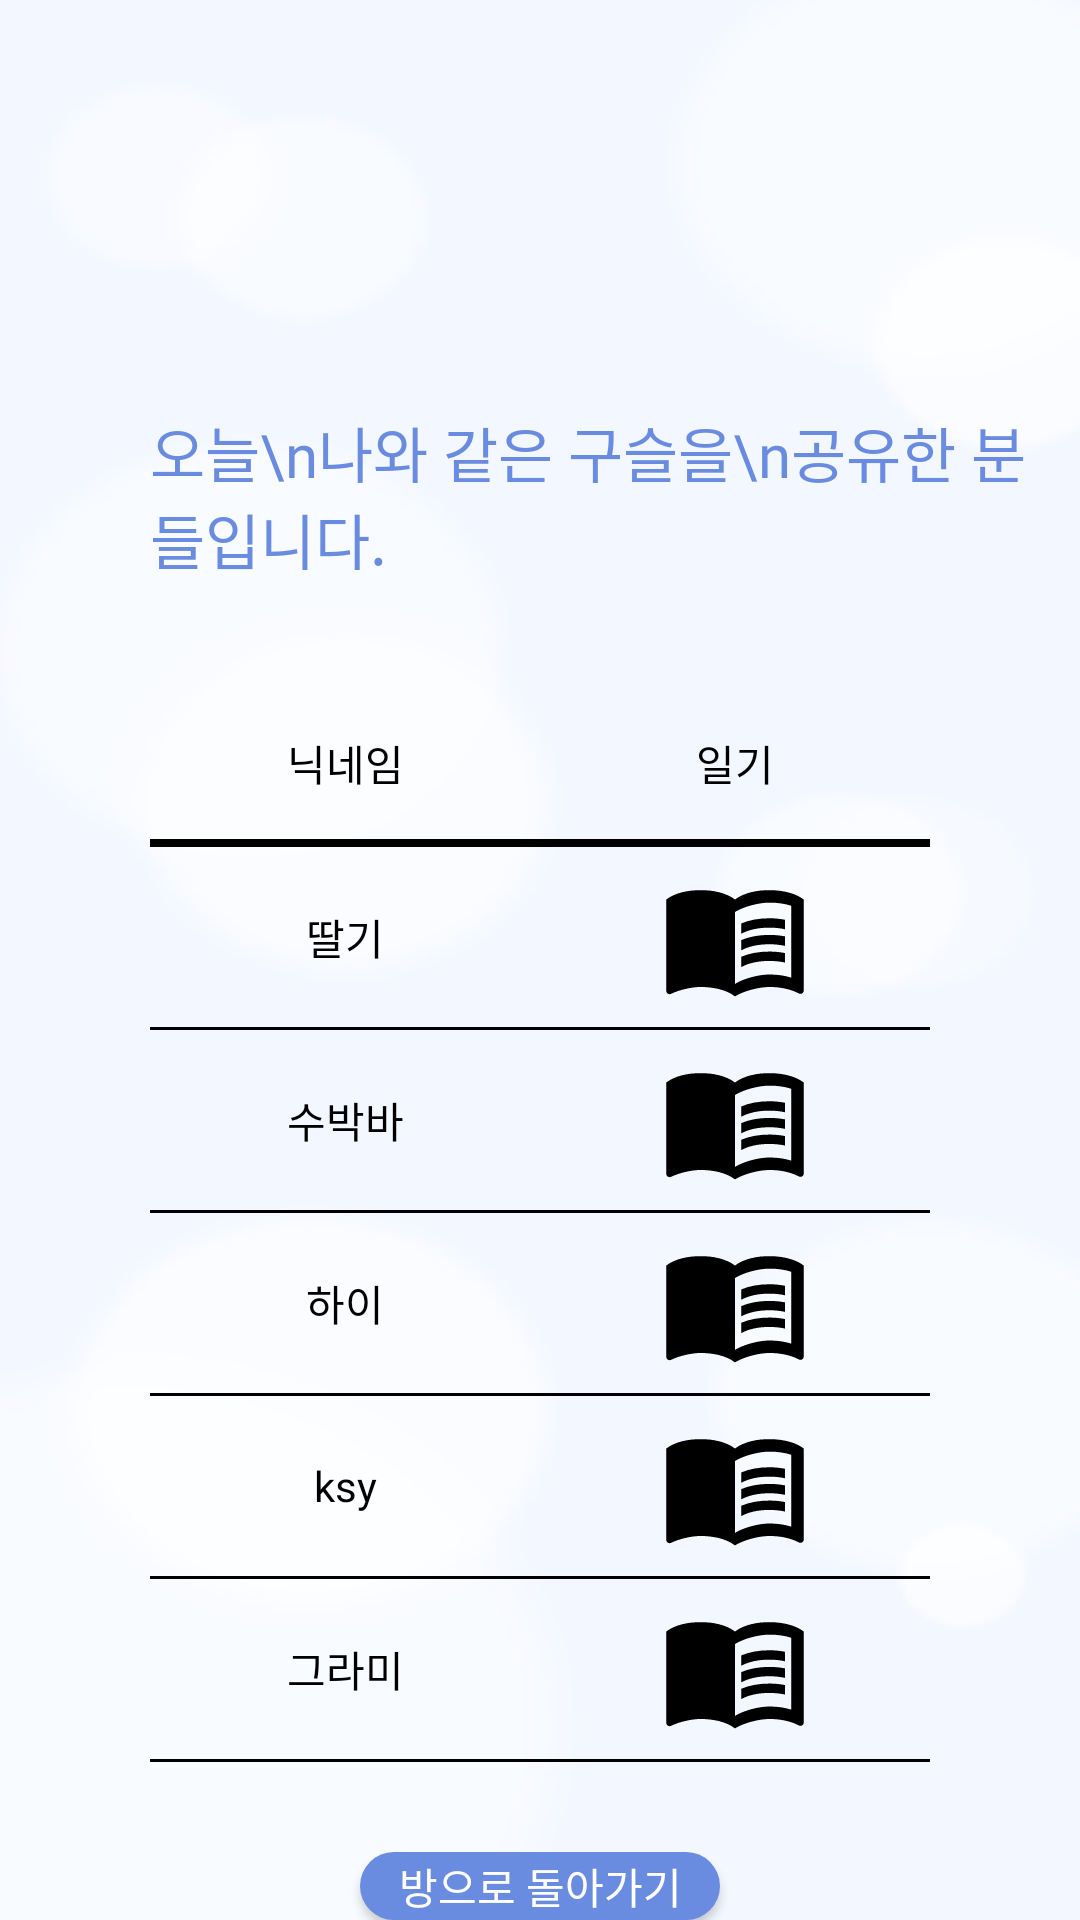

This screen was rendered from an Android layout file. Write that file and the resources it references.
<!-- AndroidManifest.xml: application theme Theme.EmotionDiary.NoActionBar -->
<!-- res/layout/activity_share_list.xml -->
<?xml version="1.0" encoding="utf-8"?>
<LinearLayout xmlns:android="http://schemas.android.com/apk/res/android"
    xmlns:tools="http://schemas.android.com/tools"
    android:layout_width="match_parent"
    android:layout_height="match_parent"
    xmlns:app="http://schemas.android.com/apk/res-auto"
    android:orientation="vertical"
    android:background="@drawable/back_img"
    tools:context=".ShareList">

    <androidx.appcompat.widget.Toolbar
        app:layout_constraintTop_toTopOf="parent"
        android:id="@+id/toolbar"
        android:layout_width="match_parent"
        android:layout_height="wrap_content"
        app:theme="@style/ToolbarTheme" >

    </androidx.appcompat.widget.Toolbar>


    <LinearLayout
        android:layout_width="match_parent"
        android:layout_height="wrap_content"
        android:orientation="vertical">

        <TextView
            android:id="@+id/title"
            android:layout_width="wrap_content"
            android:layout_height="wrap_content"
            android:layout_marginStart="50dp"
            android:layout_marginTop="80dp"
            android:layout_marginBottom="50dp"
            android:text="오늘\n나와 같은 구슬을\n공유한 분들입니다."
            android:textAlignment="viewStart"
            android:textSize="20sp"
            android:fontFamily="@font/applesdgothicneo"
            android:textColor="#6A8CE0"/>
    </LinearLayout>

    <LinearLayout
        android:layout_width="match_parent"
        android:layout_height="wrap_content"
        android:orientation="vertical"
        android:layout_marginHorizontal="50dp">

        <LinearLayout
            android:layout_width="match_parent"
            android:layout_height="wrap_content"
            android:orientation="horizontal"
            android:gravity="center"
            android:layout_marginBottom="15dp">

            <TextView
                android:id="@+id/nickname"
                android:layout_width="0dp"
                android:layout_height="wrap_content"
                android:text="닉네임"
                android:fontFamily="@font/applesdgothicneo"
                android:layout_weight="1"
                android:textAlignment="center"
                android:textColor="@color/black"/>

            <TextView
                android:id="@+id/diary"
                android:layout_width="0dp"
                android:layout_height="wrap_content"
                android:text="일기"
                android:fontFamily="@font/applesdgothicneo"
                android:layout_weight="1"
                android:textAlignment="center"
                android:textColor="@color/black"/>

        </LinearLayout>

        <View
            android:id="@+id/main_divider"
            android:layout_width="match_parent"
            android:layout_height="2.5dp"
            android:background="@color/black"/>

        <LinearLayout
            android:layout_width="match_parent"
            android:layout_height="wrap_content"
            android:orientation="horizontal"
            android:gravity="center"
            android:layout_marginVertical="5dp">

            <TextView
                android:id="@+id/name_view1"
                android:layout_width="0dp"
                android:layout_height="wrap_content"
                android:text="딸기"
                android:fontFamily="@font/applesdgothicneo"
                android:textAlignment="center"
                android:layout_weight="1"
                android:textColor="@color/black"/>

            <ImageButton
                android:id="@+id/read_btn1"
                android:layout_width="0dp"
                android:layout_height="wrap_content"
                android:layout_weight="1"
                android:background="@android:color/transparent"
                android:minHeight="48dp"
                android:src="@drawable/ic_baseline_menu_book_24"
                app:tint="@color/black" />

        </LinearLayout>

        <View
            android:id="@+id/divider1"
            android:layout_width="match_parent"
            android:layout_height="1dp"
            android:background="@color/black"/>

        <LinearLayout
            android:layout_width="match_parent"
            android:layout_height="wrap_content"
            android:orientation="horizontal"
            android:gravity="center"
            android:layout_marginVertical="5dp">

            <TextView
                android:id="@+id/name_view2"
                android:layout_width="0dp"
                android:layout_height="wrap_content"
                android:text="수박바"
                android:fontFamily="@font/applesdgothicneo"
                android:textAlignment="center"
                android:layout_weight="1"
                android:textColor="@color/black"/>

            <ImageButton
                android:id="@+id/read_btn2"
                android:layout_width="0dp"
                android:layout_height="wrap_content"
                android:layout_weight="1"
                android:background="@android:color/transparent"
                android:minHeight="48dp"
                android:src="@drawable/ic_baseline_menu_book_24"
                app:tint="@color/black" />

        </LinearLayout>

        <View
            android:id="@+id/divider2"
            android:layout_width="match_parent"
            android:layout_height="1dp"
            android:background="@color/black" />

        <LinearLayout
            android:layout_width="match_parent"
            android:layout_height="wrap_content"
            android:layout_marginVertical="5dp"
            android:gravity="center"
            android:orientation="horizontal">

            <TextView
                android:id="@+id/name_view3"
                android:layout_width="0dp"
                android:layout_height="wrap_content"
                android:layout_weight="1"
                android:text="하이"
                android:fontFamily="@font/applesdgothicneo"
                android:textAlignment="center"
                android:textColor="@color/black"/>

            <ImageButton
                android:id="@+id/read_btn3"
                android:layout_width="0dp"
                android:layout_height="wrap_content"
                android:layout_weight="1"
                android:background="@android:color/transparent"
                android:minHeight="48dp"
                android:src="@drawable/ic_baseline_menu_book_24"
                app:tint="@color/black" />
        </LinearLayout>

        <View
            android:id="@+id/divider3"
            android:layout_width="match_parent"
            android:layout_height="1dp"
            android:background="@color/black"/>

        <LinearLayout
            android:layout_width="match_parent"
            android:layout_height="wrap_content"
            android:orientation="horizontal"
            android:gravity="center"
            android:layout_marginVertical="5dp">

            <TextView
                android:id="@+id/name_view4"
                android:layout_width="0dp"
                android:layout_height="wrap_content"
                android:text="ksy"
                android:fontFamily="@font/applesdgothicneo"
                android:layout_weight="1"
                android:textAlignment="center"
                android:textColor="@color/black"/>

            <ImageButton
                android:id="@+id/read_btn4"
                android:layout_width="0dp"
                android:layout_height="wrap_content"
                android:layout_weight="1"
                android:background="@android:color/transparent"
                android:minHeight="48dp"
                android:src="@drawable/ic_baseline_menu_book_24"
                app:tint="@color/black" />
        </LinearLayout>

        <View
            android:id="@+id/divider4"
            android:layout_width="match_parent"
            android:layout_height="1dp"
            android:background="@color/black"/>

        <LinearLayout
            android:layout_width="match_parent"
            android:layout_height="wrap_content"
            android:orientation="horizontal"
            android:gravity="center"
            android:layout_marginVertical="5dp">

            <TextView
                android:id="@+id/name_view5"
                android:layout_width="0dp"
                android:layout_height="wrap_content"
                android:layout_weight="1"
                android:text="그라미"
                android:fontFamily="@font/applesdgothicneo"
                android:textAlignment="center"
                android:textColor="@color/black"/>

            <ImageButton
                android:id="@+id/read_btn5"
                android:layout_width="0dp"
                android:layout_height="wrap_content"
                android:layout_weight="1"
                android:background="@android:color/transparent"
                android:minHeight="48dp"
                android:src="@drawable/ic_baseline_menu_book_24"
                app:tint="@color/black" />
        </LinearLayout>

        <View
            android:id="@+id/divider5"
            android:layout_width="match_parent"
            android:layout_height="1dp"
            android:background="@color/black"/>

        <Button
            android:id="@+id/home_btn"
            android:layout_width="120dp"
            android:layout_height="wrap_content"
            android:text="방으로 돌아가기"
            android:fontFamily="@font/applesdgothicneo"
            android:background="@drawable/btn_style2"
            android:textColor="@color/white"
            android:layout_gravity="center"
            android:layout_marginTop="30dp"/>


    </LinearLayout>
</LinearLayout>
<!-- resources referenced by this layout -->
<resources>
  <!-- drawable back_img: png bitmap (drawable-v24, 37606 bytes) -->
  <!-- drawable btn_style2 (drawable) -->
  <?xml version="1.0" encoding="utf-8"?>
  <shape xmlns:android="http://schemas.android.com/apk/res/android">
      <corners
          android:radius="15dp"
          />
      <solid
          android:color="#6A8CE0"
          />
  </shape>
  <!-- drawable ic_baseline_menu_book_24 (drawable) -->
  <vector xmlns:android="http://schemas.android.com/apk/res/android"
      android:width="50dp"
      android:height="50dp"
      android:viewportWidth="24"
      android:viewportHeight="24"
      android:tint="@color/black">
    <path
        android:fillColor="@android:color/white"
        android:pathData="M21,5c-1.11,-0.35 -2.33,-0.5 -3.5,-0.5c-1.95,0 -4.05,0.4 -5.5,1.5c-1.45,-1.1 -3.55,-1.5 -5.5,-1.5S2.45,4.9 1,6v14.65c0,0.25 0.25,0.5 0.5,0.5c0.1,0 0.15,-0.05 0.25,-0.05C3.1,20.45 5.05,20 6.5,20c1.95,0 4.05,0.4 5.5,1.5c1.35,-0.85 3.8,-1.5 5.5,-1.5c1.65,0 3.35,0.3 4.75,1.05c0.1,0.05 0.15,0.05 0.25,0.05c0.25,0 0.5,-0.25 0.5,-0.5V6C22.4,5.55 21.75,5.25 21,5zM21,18.5c-1.1,-0.35 -2.3,-0.5 -3.5,-0.5c-1.7,0 -4.15,0.65 -5.5,1.5V8c1.35,-0.85 3.8,-1.5 5.5,-1.5c1.2,0 2.4,0.15 3.5,0.5V18.5z"/>
    <path
        android:fillColor="@android:color/white"
        android:pathData="M17.5,10.5c0.88,0 1.73,0.09 2.5,0.26V9.24C19.21,9.09 18.36,9 17.5,9c-1.7,0 -3.24,0.29 -4.5,0.83v1.66C14.13,10.85 15.7,10.5 17.5,10.5z"/>
    <path
        android:fillColor="@android:color/white"
        android:pathData="M13,12.49v1.66c1.13,-0.64 2.7,-0.99 4.5,-0.99c0.88,0 1.73,0.09 2.5,0.26V11.9c-0.79,-0.15 -1.64,-0.24 -2.5,-0.24C15.8,11.66 14.26,11.96 13,12.49z"/>
    <path
        android:fillColor="@android:color/white"
        android:pathData="M17.5,14.33c-1.7,0 -3.24,0.29 -4.5,0.83v1.66c1.13,-0.64 2.7,-0.99 4.5,-0.99c0.88,0 1.73,0.09 2.5,0.26v-1.52C19.21,14.41 18.36,14.33 17.5,14.33z"/>
  </vector>
  <style name="ToolbarTheme" parent="@style/ThemeOverlay.AppCompat.ActionBar">
          
          <item name="colorControlNormal">#6A8CE0</item>
      </style>
  <style name="Theme.EmotionDiary.NoActionBar">
          <item name="windowActionBar">false</item>
          <item name="windowNoTitle">true</item>
          <item name="android:statusBarColor" tools:targetApi="l">#00000000</item>
          <item name="android:windowLightStatusBar">true</item>
      </style>
  <!-- not gathered from this repository: default colours our renderer supplied (Android Studio template values) -->
  <color name="black">#FF000000</color>
  <color name="white">#FFFFFFFF</color>
</resources>
